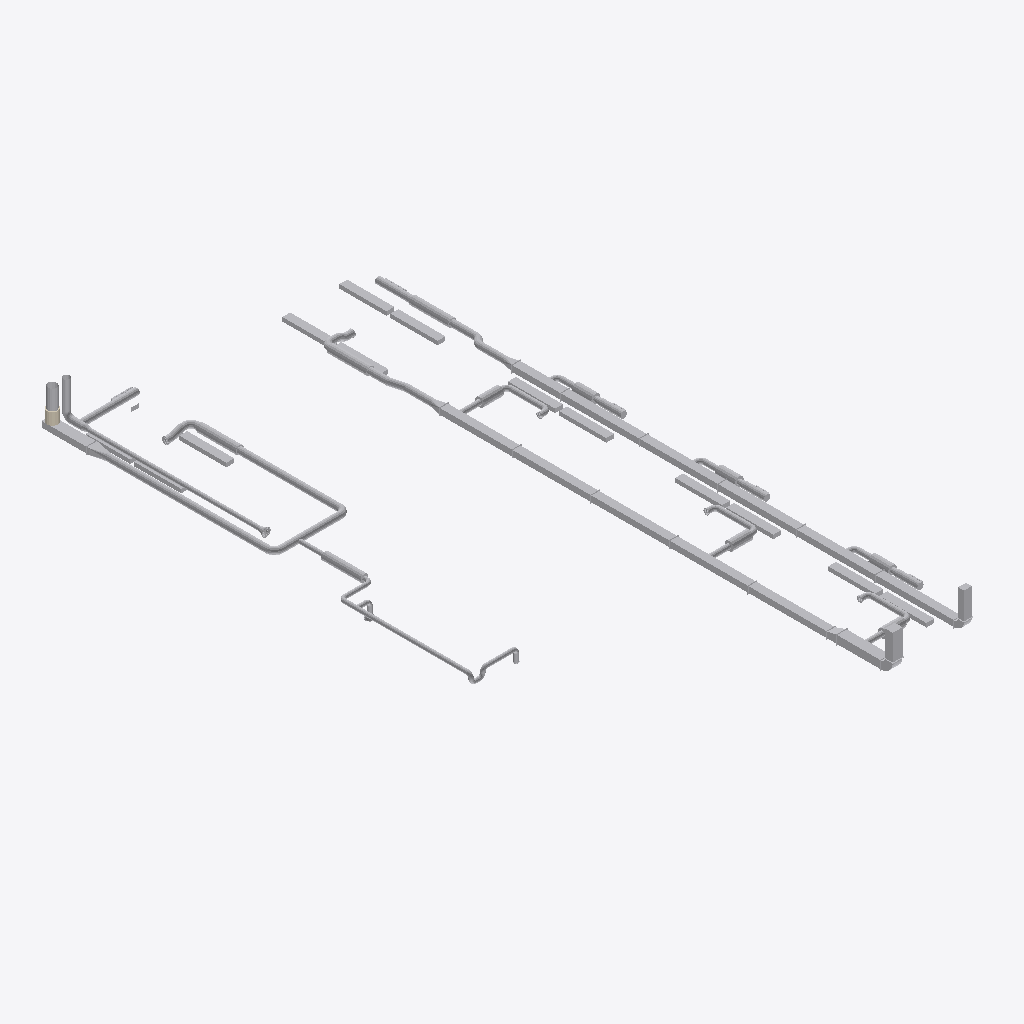
Isometric view of an IFC building model (IFC-SPF (STEP), schema IFC4, length unit millimetre), seen from the south-west, elements coloured by IFC class (only those large enough to see are counted): 146 other elements (light grey), 1 covering (cream).
Extent 7.8 m × 16.3 m × 1.3 m (x, y, z). Storeys (2): Erdgeschoss at -0.09 m; 1. Obergeschoss at 3.20 m. Elements (248): 146 IfcDuctFitting, 97 IfcDuctSegment, 4 IfcFan, 1 IfcCovering.

HEADER;
FILE_DESCRIPTION(('ViewDefinition [CoordinationView]'),'2;1');
FILE_NAME('','2023-02-03T12:01:21',(''),('mh-software'),'mh-IfcEngine 2022','mh-Bim 7','');
FILE_SCHEMA(('IFC4'));
ENDSEC;
DATA;
#13=IFCPROJECT('1cm_xFI9TD7AS$sRXiS_gO',#7,'Projekt',$,$,$,$,(#14),#5);
#19=IFCSITE('39GrE7xA52VBrK81ykUooU',#7,'Liegenschaft',$,$,#16,$,$,.ELEMENT.,(0,0,0,0),(0,0,0,0),0.0,$,#15);
#20=IFCBUILDING('2ixdEnJdH87up3ZGWptwR_',#7,'  1',$,$,$,$,$,.ELEMENT.,$,$,$);
#21=IFCBUILDINGSTOREY('0cFpbmyb51mhUISR4CKqDG',#7,'Erdgeschoss',$,$,$,$,$,.ELEMENT.,-90.0);
#22=IFCBUILDINGSTOREY('2qjJ$ko3XEcgNlHIJ3C7mR',#7,'1. Obergeschoss',$,$,$,$,$,.ELEMENT.,3200.0);
#1630=IFCDUCTSEGMENT('2Yiq1Mfv98j95h_MbhL7V1',#7,'Kanal (71)',$,$,$,#1631,$,.RIGIDSEGMENT.);
#14726=IFCDUCTSEGMENT('3g5fRhBSnF6g4ltu9_Pz21',#7,'Kanal (653)',$,$,$,#14727,$,.RIGIDSEGMENT.);
#15852=IFCDUCTSEGMENT('3bO61eu$59kBk5S7XciCr1',#7,'Kanal (675)',$,$,$,#15853,$,.RIGIDSEGMENT.);
#1476=IFCDUCTSEGMENT('2xiH878mz4fgXFoVZb0Au1',#7,'Kanal (38)',$,$,$,#1477,$,.RIGIDSEGMENT.);
#22578=IFCDUCTSEGMENT('1tmYq8eiv4o9XjNHeCJAN1',#7,'Kanal (1507)',$,$,$,#22579,$,.RIGIDSEGMENT.);
#27084=IFCDUCTSEGMENT('0Pg7xFJHnBMRjMYRSCJ6t1',#7,'Rohr (1676)',$,$,$,#27085,$,.RIGIDSEGMENT.);
#20700=IFCDUCTSEGMENT('173wsYmiz4$h7lDfmzNr21',#7,'Rohr (1336)',$,$,$,#20701,$,.RIGIDSEGMENT.);
#21100=IFCDUCTSEGMENT('3zua_dVM9FYe3RimIh39o1',#7,'Rohr (1344)',$,$,$,#21101,$,.RIGIDSEGMENT.);
#33423=IFCDUCTSEGMENT('30cxKH7PD10Qi5YjdK$bU1',#7,'Rohr (1942)',$,$,$,#33424,$,.RIGIDSEGMENT.);
#29086=IFCDUCTSEGMENT('2y3bmOCvf5GQZfvtx6yHv1',#7,'Kanal (1826)',$,$,$,#29087,$,.RIGIDSEGMENT.);
#6200=IFCDUCTSEGMENT('2_iJMsHwrAM9Nr4fz86jn1',#7,'Kanal (154)',$,$,$,#6201,$,.RIGIDSEGMENT.);
#6319=IFCDUCTSEGMENT('3_JUN7Ddz1Lh_ECR4A8PC1',#7,'Kanal (156)',$,$,$,#6320,$,.RIGIDSEGMENT.);
#5532=IFCDUCTSEGMENT('3gTbYLupr0uQ$WJh35bqk1',#7,'Kanal (141)',$,$,$,#5533,$,.RIGIDSEGMENT.);
#6903=IFCDUCTSEGMENT('1ABcSokoP5su5VAmFPU7Y1',#7,'Kanal (167)',$,$,$,#6904,$,.RIGIDSEGMENT.);
#4983=IFCDUCTSEGMENT('3QfiALPHTFi9ur2vGi0Kp1',#7,'Kanal (130)',$,$,$,#4984,$,.RIGIDSEGMENT.);
#4315=IFCDUCTSEGMENT('2RCR8pnlb9mO5$Q_6RDQf1',#7,'Kanal (117)',$,$,$,#4316,$,.RIGIDSEGMENT.);
#5985=IFCDUCTSEGMENT('2lX8EourzA0BFP$REeTyT1',#7,'Kanal (150)',$,$,$,#5986,$,.RIGIDSEGMENT.);
#4864=IFCDUCTSEGMENT('0WhqdFk5n43ODQ0q18KAD1',#7,'Kanal (128)',$,$,$,#4865,$,.RIGIDSEGMENT.);
#11345=IFCDUCTFITTING('1TAtbINQn62xYPV9A$viC1',#7,'Komponente rund (507)',$,$,$,#11346,$,.USERDEFINED.);
#18743=IFCDUCTFITTING('0gvTRky_H3Kf7TqUDFa3T1',#7,'Komponente rund (767)',$,$,$,#18744,$,.USERDEFINED.);
#2633=IFCDUCTFITTING('2HKxaWHCHFABOg_6V7NiM1',#7,'Komponente rund (87)',$,$,$,#2634,$,.USERDEFINED.);
#32646=IFCDUCTFITTING('1Y83csH$HAkgzMDHvoN8e1',#7,'Komponente rund (1930)',$,$,$,#32647,$,.USERDEFINED.);
#5651=IFCDUCTSEGMENT('0vyZVq2Wb2levAkmm4sp$1',#7,'Kanal (143)',$,$,$,#5652,$,.RIGIDSEGMENT.);
#4196=IFCDUCTSEGMENT('2oMxysc2D2p9BtoAa0nqF1',#7,'Kanal (115)',$,$,$,#4197,$,.RIGIDSEGMENT.);
#22448=IFCDUCTSEGMENT('135Cidvdz4PPQAzWfo5w91',#7,'Kanal (1505)',$,$,$,#22449,$,.RIGIDSEGMENT.);
#17196=IFCDUCTSEGMENT('1CpSfNhnXCEONsEuJO9ty1',#7,'Kanal (713)',$,$,$,#17197,$,.RIGIDSEGMENT.);
#87=IFCDUCTSEGMENT('3p1rmAr5X8SuhxB5Dadmf1',#7,'Kanal (14)',$,$,$,#88,$,.RIGIDSEGMENT.);
#26216=IFCDUCTSEGMENT('2XmaMYBev38xQt9vpqC521',#7,'Rohr (1665)',$,$,$,#26217,$,.RIGIDSEGMENT.);
#22344=IFCDUCTSEGMENT('3v9S1kQX90Hwb4AM$NsK$1',#7,'Rohr (1431)',$,$,$,#22345,$,.RIGIDSEGMENT.);
#193=IFCDUCTSEGMENT('3IsgyelgbFWfFmP5LFyQ81',#7,'Kanal (16)',$,$,$,#194,$,.RIGIDSEGMENT.);
#31181=IFCFAN('1u5R0DRQzFOvK9bGjTXXE1',#7,'Ventilator,rund (1838)',$,$,$,#31182,$,.CENTRIFUGALRADIAL.);
#12620=IFCDUCTSEGMENT('2aYAH6naXAmfwO1QOYj5m1',#7,'Kanal (611)',$,$,$,#12621,$,.RIGIDSEGMENT.);
#6534=IFCDUCTSEGMENT('27LlspYkn8_x4o2ON4oah1',#7,'Kanal (161)',$,$,$,#6535,$,.RIGIDSEGMENT.);
#15528=IFCDUCTFITTING('3y899DmPL1UuJJSk1Bsun1',#7,'Komponente rund (668)',$,$,$,#15529,$,.USERDEFINED.);
#16977=IFCDUCTFITTING('3396CQ3Cn9mg0$mbfS9yw1',#7,'Komponente rund (706)',$,$,$,#16978,$,.USERDEFINED.);
#26899=IFCDUCTFITTING('1yCQf1TDfDUesmUtGx7ch1',#7,'Kanal-Rohrübergang, symmetrisch (1675)',$,$,$,#26900,$,.TRANSITION.);
#15298=IFCDUCTFITTING('1QEVQixyXBz8dGBux5YnN1',#7,'Komponente rund (664)',$,$,$,#15299,$,.USERDEFINED.);
#16747=IFCDUCTFITTING('0DlN$heOf4jw1KRjFt9691',#7,'Komponente rund (702)',$,$,$,#16748,$,.USERDEFINED.);
#5866=IFCDUCTSEGMENT('2BT4OGK9z5bwkLVdvzlQ21',#7,'Kanal (148)',$,$,$,#5867,$,.RIGIDSEGMENT.);
#11053=IFCDUCTFITTING('24lbe81oX8B8wvmJdDW$k1',#7,'Komponente rund (230)',$,$,$,#11054,$,.USERDEFINED.);
#1832=IFCDUCTSEGMENT('0ijAQLe2f9Nvaf0dGQJ2q1',#7,'Rohr (83)',$,$,$,#1833,$,.RIGIDSEGMENT.);
#10252=IFCDUCTSEGMENT('2aS2SvMkfCa9bcykggTKL1',#7,'Rohr (200)',$,$,$,#10253,$,.RIGIDSEGMENT.);
#6688=IFCDUCTSEGMENT('1zpTvpj1D3AeS$9awZWLu1',#7,'Kanal (163)',$,$,$,#6689,$,.RIGIDSEGMENT.);
#17738=IFCDUCTSEGMENT('099LdA2VX1Df5bHWVNi1S1',#7,'Rohr (724)',$,$,$,#17739,$,.RIGIDSEGMENT.);
#15643=IFCDUCTSEGMENT('3BcykusU58nxH5Mh1QU1g1',#7,'Rohr (670)',$,$,$,#15644,$,.RIGIDSEGMENT.);
#13423=IFCDUCTSEGMENT('0ePzlfeBT4XPPZacxc1FT1',#7,'Rohr (620)',$,$,$,#13424,$,.RIGIDSEGMENT.);
#31362=IFCFAN('3Dw3Iaj3H3CAzWrQ7i0z31',#7,'Ventilator,rund (1840)',$,$,$,#31363,$,.CENTRIFUGALRADIAL.);
#25855=IFCCOVERING('0tKVlQ8jf7hAU6Iews2dO2',#7,'Rohr (1603) (Dämmung)',$,$,$,#25856,$,.INSULATION.);
#19322=IFCDUCTSEGMENT('3PK5lWE_n0gBZ_c5ZnHEz1',#7,'Rohr (781)',$,$,$,#19323,$,.RIGIDSEGMENT.);
#19913=IFCDUCTSEGMENT('0Wz2xQJxX5URYoOaMxGFz1',#7,'Kanal (873)',$,$,$,#19914,$,.RIGIDSEGMENT.);
#20031=IFCFAN('2FoqWaMILA9vDzhzda3hA1',#7,'Ventilator, eckig (1302)',$,$,$,#20032,$,.CENTRIFUGALRADIAL.);
#13046=IFCDUCTFITTING('0ZSJhaBaD7JBM2uPxNIiP1',#7,'Komponente rund (618)',$,$,$,#13047,$,.USERDEFINED.);
#33823=IFCDUCTSEGMENT('0zPgjNftXD4geJmshfVAa1',#7,'Rohr (1946)',$,$,$,#33824,$,.RIGIDSEGMENT.);
#34461=IFCDUCTFITTING('3lSWruGWH8o9wEDeKzxGI1',#7,'Bogen (1962)',$,$,$,#34462,$,.BEND.);
#12132=IFCDUCTFITTING('1VngJ43mP91gYjki_M6Vq1',#7,'Rohr-Etage (546)',$,$,$,#12133,$,.BEND.);
#17940=IFCDUCTSEGMENT('1FneOXyxfCzvocqE3GjZb1',#7,'Rohr (734)',$,$,$,#17941,$,.RIGIDSEGMENT.);
#25077=IFCDUCTFITTING('1GbrwI$WjCeAZDvCN4qLR1',#7,'Bogenübergang, symmetrisch eckig (1533)',$,$,$,#25078,$,.BEND.);
#19763=IFCDUCTSEGMENT('3eXgUVAyX6pvLNPtCo5Zw1',#7,'Rohr (787)',$,$,$,#19764,$,.RIGIDSEGMENT.);
#33623=IFCDUCTSEGMENT('0fK7H3MkD0HRqfbFBO2451',#7,'Rohr (1943)',$,$,$,#33624,$,.RIGIDSEGMENT.);
#7407=IFCDUCTFITTING('24wm4zjh1B7x4vGd8RQx71',#7,'Kanal-Übergang, asymmetrisch (173)',$,$,$,#7408,$,.TRANSITION.);
#14007=IFCDUCTSEGMENT('3Z41LPoNHAVwP454Nf0xm1',#7,'Rohr (644)',$,$,$,#14008,$,.RIGIDSEGMENT.);
#15976=IFCDUCTSEGMENT('0PcpISBj18VRQFJ5eL2PK1',#7,'Rohr (678)',$,$,$,#15977,$,.RIGIDSEGMENT.);
#17320=IFCDUCTSEGMENT('2oBimFli123gcEcWpRgjE1',#7,'Rohr (716)',$,$,$,#17321,$,.RIGIDSEGMENT.);
#28833=IFCDUCTFITTING('1E9Dl6S1D0KAsRlQGtBPn1',#7,'T-Sattelstück asymmetrisch mit Reduzierung rund (1822)',$,$,$,#28834,$,.JUNCTION.);
#31544=IFCDUCTSEGMENT('3Gj4toLIbF0v5yVbndZPS1',#7,'Rohr (1855)',$,$,$,#31545,$,.RIGIDSEGMENT.);
#2032=IFCDUCTFITTING('2wBs4o3An82eOaDz_hWu01',#7,'Komponente rund (85)',$,$,$,#2033,$,.USERDEFINED.);
#11299=IFCDUCTFITTING('3eUoE1KHvF09_S_xnOJI91',#7,'Komponente rund (505)',$,$,$,#11300,$,.USERDEFINED.);
#18140=IFCDUCTFITTING('15pbLXpmTCzwIndk9j2LU1',#7,'Komponente rund (765)',$,$,$,#18141,$,.USERDEFINED.);
#18319=IFCDUCTSEGMENT('1wJgIVOH19pABYFenRLdN1',#7,'Rohr (766)',$,$,$,#18320,$,.RIGIDSEGMENT.);
#20130=IFCFAN('0q$s_0OZH9_QYh_js92Xe1',#7,'Ventilator, eckig (1304)',$,$,$,#20131,$,.CENTRIFUGALRADIAL.);
#9813=IFCDUCTSEGMENT('2rk6LbHYf2lxUMUZQvcG$1',#7,'Flexrohr/-kanal (180)',$,$,$,#9814,$,.RIGIDSEGMENT.);
#28505=IFCDUCTSEGMENT('3dD1H_aHv5N8BQAmzM7Dv1',#7,'Rohr (1820)',$,$,$,#28506,$,.RIGIDSEGMENT.);
#3725=IFCDUCTFITTING('3FZqAkc4f3SOpZZ9VUJCH1',#7,'Kanal-Rohrübergang, symmetrisch (97)',$,$,$,#3726,$,.TRANSITION.);
#10067=IFCDUCTFITTING('1VBfvZT3HEThymJure$vr1',#7,'Kanal-Rohrübergang, symmetrisch (199)',$,$,$,#10068,$,.TRANSITION.);
#15413=IFCDUCTFITTING('0Y4zlcB8j0CfPpD1KgTk_1',#7,'Komponente rund (666)',$,$,$,#15414,$,.USERDEFINED.);
#37680=IFCDUCTFITTING('27pUfNe7jDvuCaqChjsu11',#7,'Bogenübergang, symmetrisch eckig (2010)',$,$,$,#37681,$,.BEND.);
#12339=IFCDUCTFITTING('205ZKZEuvD6gBJpn26yMn1',#7,'Komponente rund (606)',$,$,$,#12340,$,.USERDEFINED.);
#16862=IFCDUCTFITTING('0_jGHCb3j0RgK4RGJX8011',#7,'Komponente rund (704)',$,$,$,#16863,$,.USERDEFINED.);
#17492=IFCDUCTSEGMENT('3Bla2hppz2CPNKvepRAAQ1',#7,'Rohr (718)',$,$,$,#17493,$,.RIGIDSEGMENT.);
#16148=IFCDUCTSEGMENT('3KoLM1rJn6tP_7FtrXoqX1',#7,'Rohr (680)',$,$,$,#16149,$,.RIGIDSEGMENT.);
#14495=IFCDUCTSEGMENT('0UojaGlbj6VRnwOxPdTvk1',#7,'Rohr (648)',$,$,$,#14496,$,.RIGIDSEGMENT.);
#20314=IFCDUCTSEGMENT('1hJTpqiLfEuPmHbw9Gq0w1',#7,'Rohr (1315)',$,$,$,#20315,$,.RIGIDSEGMENT.);
#10652=IFCDUCTFITTING('3bUf1EcF5ETeuoocQZHUI1',#7,'Komponente rund (228)',$,$,$,#10653,$,.USERDEFINED.);
#15252=IFCDUCTFITTING('1iX$IFa558mBPvRCWLRqY1',#7,'Komponente rund (662)',$,$,$,#15253,$,.USERDEFINED.);
#16701=IFCDUCTFITTING('3zZKoo0nfFLOInAyiTvFa1',#7,'Komponente rund (700)',$,$,$,#16702,$,.USERDEFINED.);
#28321=IFCDUCTFITTING('3glYc0ySHBoe6c9oxnbq_1',#7,'Bogen (1812)',$,$,$,#28322,$,.BEND.);
#27353=IFCDUCTFITTING('3N54BFI1PDZRSMpxM_6Yx1',#7,'Bogen (1757)',$,$,$,#27354,$,.BEND.);
#34092=IFCDUCTFITTING('3XJ5MrRKr10x7irbnAsty1',#7,'Bogen (1960)',$,$,$,#34093,$,.BEND.);
#34404=IFCDUCTFITTING('3yUi08xmL5U8LyuTRur8l1',#7,'T-Sattelstück asymmetrisch mit Reduzierung rund (1961)',$,$,$,#34405,$,.JUNCTION.);
#24587=IFCDUCTFITTING('0HQppa9aL8JOelkHCVK6u1',#7,'Bogen (1532)',$,$,$,#24588,$,.BEND.);
#22144=IFCDUCTSEGMENT('1SOPG9j2HAVhSYYWFh96L1',#7,'Rohr (1401)',$,$,$,#22145,$,.RIGIDSEGMENT.);
#36006=IFCDUCTFITTING('1$HtaTWjb3pBwp4zInjw_1',#7,'T-Sattelstück asymmetrisch mit Reduzierung rund (1973)',$,$,$,#36007,$,.JUNCTION.);
#32245=IFCDUCTFITTING('0sanlABvr6KR2snX9H73M1',#7,'Komponente rund (1920)',$,$,$,#32246,$,.USERDEFINED.);
#36116=IFCDUCTFITTING('0tzN3PGoXEK9$4r2tiqu71',#7,'Bogen (1990)',$,$,$,#36117,$,.BEND.);
#35641=IFCDUCTFITTING('3Y16peat14vPXBGiQAf9m1',#7,'Bogen (1970)',$,$,$,#35642,$,.BEND.);
#21300=IFCDUCTFITTING('18$_clb2rAmPAxFdqOJxG1',#7,'Reduzierung, asymmetrisch, rund (1391)',$,$,$,#21301,$,.TRANSITION.);
#2209=IFCDUCTSEGMENT('2DWyAyt2L6iRw6lsQZsGm1',#7,'Rohr (86)',$,$,$,#2210,$,.RIGIDSEGMENT.);
#26524=IFCDUCTFITTING('3W4bdfn8j6YQG7I4vCDHE1',#7,'Gitterauslass eckig (1672)',$,$,$,#26525,$,.EXIT.);
#27284=IFCDUCTSEGMENT('2QbiKeaoX3tfjkOnDfLEU1',#7,'Rohr (1742)',$,$,$,#27285,$,.RIGIDSEGMENT.);
#11391=IFCDUCTSEGMENT('1CSwf_NY55_QcCpe05Q1z1',#7,'Rohr (508)',$,$,$,#11392,$,.RIGIDSEGMENT.);
#16377=IFCDUCTSEGMENT('22B15JH_9CHxcdsD6IJfT1',#7,'Rohr (694)',$,$,$,#16378,$,.RIGIDSEGMENT.);
#30072=IFCDUCTFITTING('2eHX5IQpjATO7ByMc7v0S1',#7,'Bogen (1828)',$,$,$,#30073,$,.BEND.);
#33023=IFCDUCTSEGMENT('18CZROwx5Db8_qmxnM1Zl1',#7,'Rohr (1936)',$,$,$,#33024,$,.RIGIDSEGMENT.);
#30125=IFCDUCTFITTING('0dEJAzN2PABPOC8rFWXCx1',#7,'Bogen (1829)',$,$,$,#30126,$,.BEND.);
#30178=IFCDUCTFITTING('2J5Jc5ppr5zPCG4bVa8pH1',#7,'Bogen (1831)',$,$,$,#30179,$,.BEND.);
#30284=IFCDUCTFITTING('2nc6MV1qP5ZAYqliEzORR1',#7,'Bogen (1834)',$,$,$,#30285,$,.BEND.);
#37084=IFCDUCTFITTING('1XcJaewKbCuBkGcyG63_H1',#7,'Bogen (2002)',$,$,$,#37085,$,.BEND.);
#14928=IFCDUCTSEGMENT('0uMCJENePAiuB7G9EbdUJ1',#7,'Rohr (656)',$,$,$,#14929,$,.RIGIDSEGMENT.);
#20514=IFCDUCTFITTING('0ik$aULRbFHROrt8msHOI1',#7,'Reduzierung, asymmetrisch, rund (1335)',$,$,$,#20515,$,.TRANSITION.);
#30231=IFCDUCTFITTING('1W7stEmrv3jQ6KMHX1uEk1',#7,'Bogen (1832)',$,$,$,#30232,$,.BEND.);
#30337=IFCDUCTFITTING('2U7fqUWrz4ahOyzvDGzbY1',#7,'Bogen (1835)',$,$,$,#30338,$,.BEND.);
#38652=IFCDUCTFITTING('3LCy03WK1DbhPg_AJbKqV1',#7,'Bogen (2012)',$,$,$,#38653,$,.BEND.);
#21968=IFCDUCTFITTING('0Vq5om6MrFlOTygI0RrD31',#7,'Quader (1393)',$,$,$,#21969,$,.EXIT.);
#37190=IFCDUCTFITTING('0CdpL3KVj7zOXa9wCm2u41',#7,'Bogen (2007)',$,$,$,#37191,$,.BEND.);
#2810=IFCDUCTSEGMENT('085sKWiyD5ceioccJiQC$1',#7,'Rohr (89)',$,$,$,#2811,$,.RIGIDSEGMENT.);
#37137=IFCDUCTFITTING('0OBgb22HzBvuxCuHtmfbh1',#7,'Bogen (2005)',$,$,$,#37138,$,.BEND.);
#7595=IFCDUCTSEGMENT('0kUchTqxf2vOyajVVMYIq1',#7,'Rohr (178)',$,$,$,#7596,$,.RIGIDSEGMENT.);
#25168=IFCDUCTSEGMENT('3Z6y55woL9gvgzKhnx2AX1',#7,'Kanal (1575)',$,$,$,#25169,$,.RIGIDSEGMENT.);
#11532=IFCDUCTFITTING('0lvAoCLo9BDhXTZtFbyQx1',#7,'Quader (509)',$,$,$,#11533,$,.EXIT.);
#13823=IFCDUCTFITTING('3uBzErUlD7QfoNLXET$X81',#7,'Reduzierung, asymmetrisch, rund (643)',$,$,$,#13824,$,.TRANSITION.);
#15923=IFCDUCTFITTING('1sVu5ZBtDCWBZUnQd0O8c1',#7,'Reduzierung, asymmetrisch, rund (677)',$,$,$,#15924,$,.TRANSITION.);
#16446=IFCDUCTSEGMENT('2H4SgUAZL1KhqntYnB$yo1',#7,'Rohr (697)',$,$,$,#16447,$,.RIGIDSEGMENT.);
#5603=IFCDUCTFITTING('2JjJHNs8LE1PFHmLvBAjD1',#7,'Boden eckig (142)',$,$,$,#5604,$,.TRANSITION.);
#5722=IFCDUCTFITTING('1rkcgxY$9BjOdK8SS5nKP1',#7,'Boden eckig (144)',$,$,$,#5723,$,.TRANSITION.);
#7070=IFCDUCTFITTING('0eDIDu8eb8Gg5z28N5c6K1',#7,'Boden eckig (171)',$,$,$,#7071,$,.TRANSITION.);
#14997=IFCDUCTSEGMENT('1Y27XEMir0FRq$85$7EuP1',#7,'Rohr (659)',$,$,$,#14998,$,.RIGIDSEGMENT.);
#17267=IFCDUCTFITTING('341SifXrbCiwHgFmvrctf1',#7,'Reduzierung, asymmetrisch, rund (715)',$,$,$,#17268,$,.TRANSITION.);
#4267=IFCDUCTFITTING('3mmZBhEk5B_xSjcj6c1VJ1',#7,'Boden eckig (116)',$,$,$,#4268,$,.TRANSITION.);
#4935=IFCDUCTFITTING('00kerFoKz4phquYo4tFoS1',#7,'Boden eckig (129)',$,$,$,#4936,$,.TRANSITION.);
#6974=IFCDUCTFITTING('1sYWs7nZ10GwZVxpLe16o1',#7,'Boden eckig (168)',$,$,$,#6975,$,.TRANSITION.);
#17561=IFCDUCTFITTING('28dXAoLNHB4RhkBMeFH931',#7,'Rohr-Enddeckel (719)',$,$,$,#17562,$,.NOTDEFINED.);
#32045=IFCDUCTSEGMENT('3$lVlItC14ZxFVxBUYkUl1',#7,'Rohr (1887)',$,$,$,#32046,$,.RIGIDSEGMENT.);
#16285=IFCDUCTFITTING('3_COt2W$51J9GlfhXk1eV1',#7,'Rohr-Enddeckel (691)',$,$,$,#16286,$,.NOTDEFINED.);
#16331=IFCDUCTFITTING('2wW2SenI98c8sQj5aWGjV1',#7,'Rohr-Enddeckel (692)',$,$,$,#16332,$,.NOTDEFINED.);
#1281=IFCDUCTFITTING('1j3NuPVDDA_ATVIvFGiMw1',#7,'Quader (33)',$,$,$,#1282,$,.EXIT.);
#22562=IFCDUCTFITTING('1tmYq8eiv4o9XjNHeCJAN3',#7,'Kanal (1507) (Rahmen)',$,$,$,#22563,$,.CONNECTOR.);
#33223=IFCDUCTSEGMENT('2gVH4iPG9Df9VuyEP3OMP1',#7,'Rohr (1940)',$,$,$,#33224,$,.RIGIDSEGMENT.);
#35429=IFCDUCTFITTING('3xM4oWQ$TF2RrW93uBUtK1',#7,'Bogen (1963)',$,$,$,#35430,$,.BEND.);
#5054=IFCDUCTFITTING('1gPhBUx0b8tRHHh9WLHnY1',#7,'Boden eckig (131)',$,$,$,#5055,$,.TRANSITION.);
#6271=IFCDUCTFITTING('2FrUUE95fA1eS4Hyh018_1',#7,'Boden eckig (155)',$,$,$,#6272,$,.TRANSITION.);
#6390=IFCDUCTFITTING('283lYqDiH9KuqfY22q7Qe1',#7,'Boden eckig (157)',$,$,$,#6391,$,.TRANSITION.);
#36063=IFCDUCTFITTING('2lJiUKS2zEAAr7fv6KxjE1',#7,'Bogen (1989)',$,$,$,#36064,$,.BEND.);
#38707=IFCDUCTFITTING('2NJ_yfJ15AmxMTTTSX0K11',#7,'Bogen (2014)',$,$,$,#38708,$,.BEND.);
#35588=IFCDUCTFITTING('2tgz11$LbCbvu9cpsuap$1',#7,'Bogen (1969)',$,$,$,#35589,$,.BEND.);
#1460=IFCDUCTFITTING('2xiH878mz4fgXFoVZb0Au3',#7,'Kanal (38) (Rahmen)',$,$,$,#1461,$,.CONNECTOR.);
#35482=IFCDUCTFITTING('2on_3iUavFtg0XM5mntdX1',#7,'Bogen (1964)',$,$,$,#35483,$,.BEND.);
#35694=IFCDUCTFITTING('3J7uzTEZHBNwyt51EQu_n1',#7,'Bogen (1972)',$,$,$,#35695,$,.BEND.);
ENDSEC;
